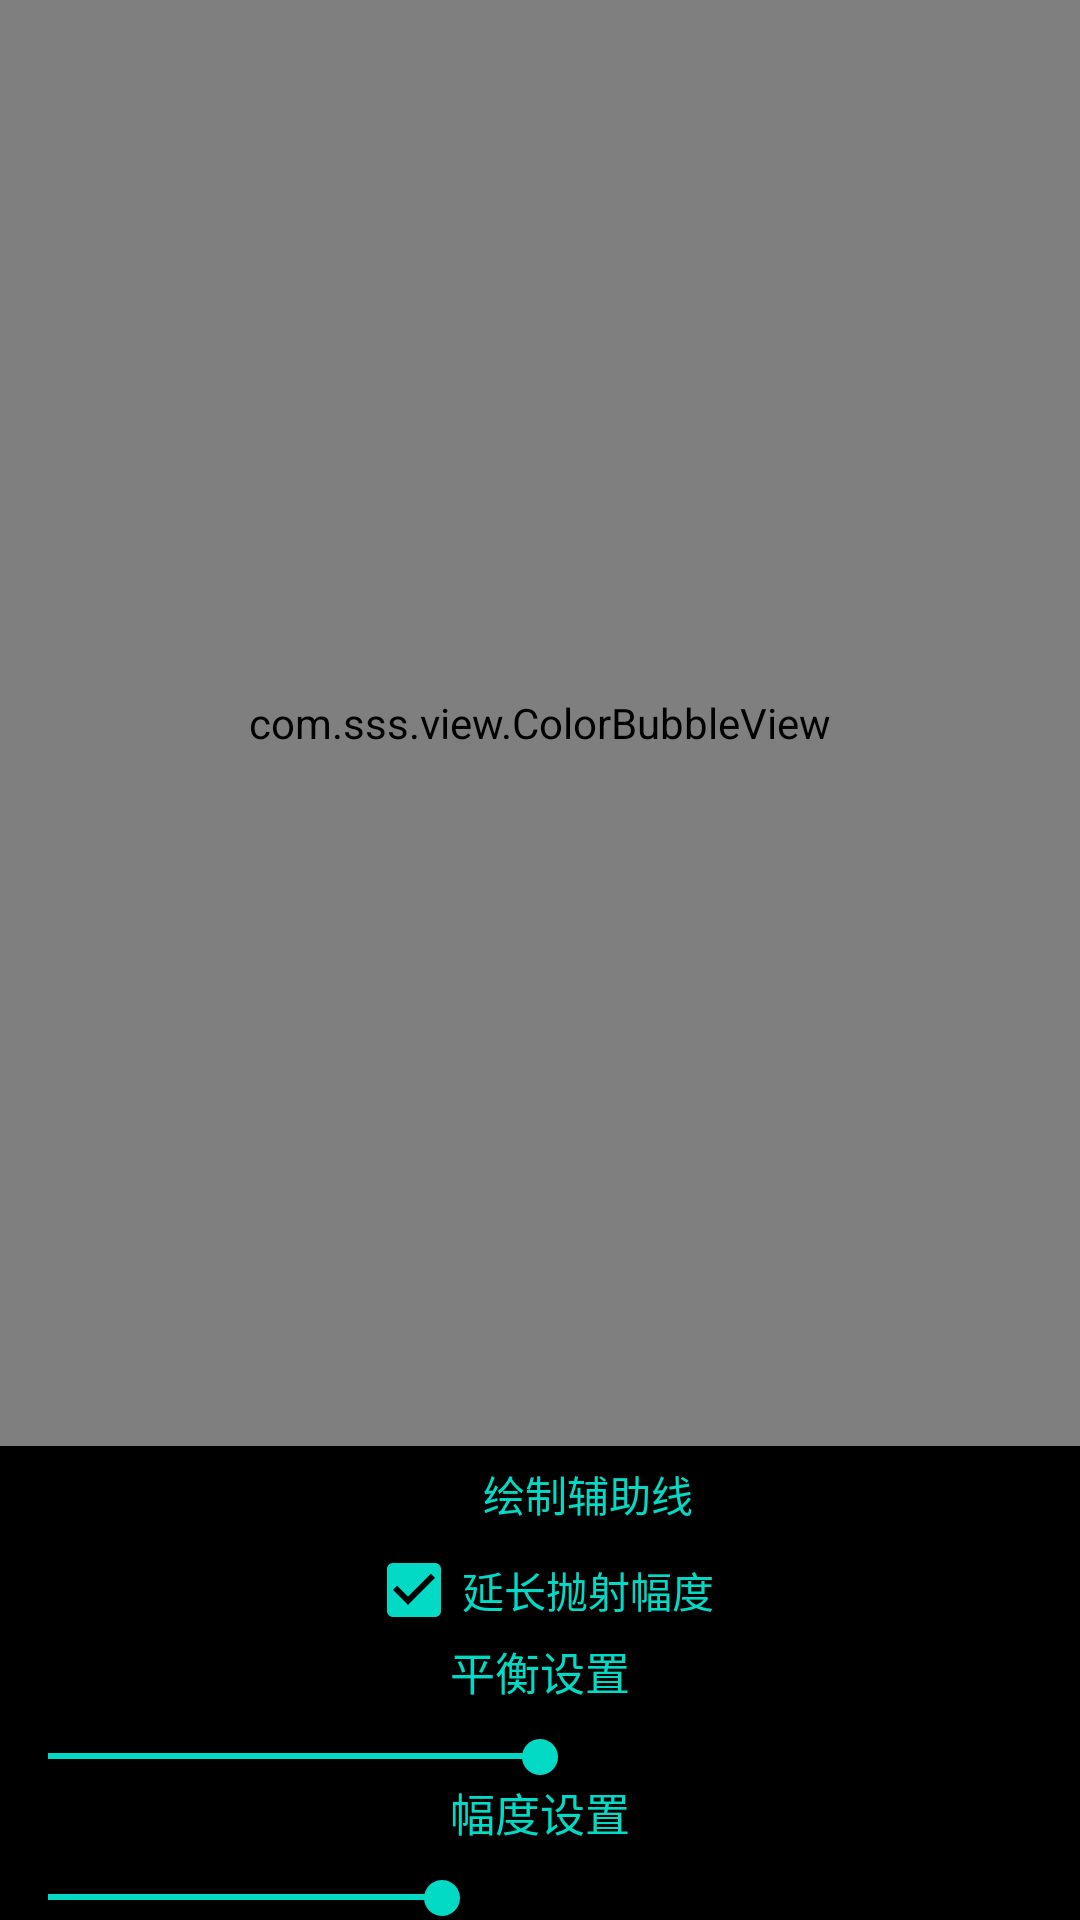

Android layout source for this screen:
<!-- AndroidManifest.xml: application theme AppTheme -->
<!-- res/layout/activity_color_bubble.xml -->
<?xml version="1.0" encoding="utf-8"?>
<LinearLayout xmlns:android="http://schemas.android.com/apk/res/android"
    android:layout_width="match_parent"
    android:layout_height="match_parent"
    android:background="#000"
    android:gravity="center"
    android:orientation="vertical">

    <com.sss.view.ColorBubbleView
        android:id="@+id/bubble"
        android:layout_width="match_parent"
        android:layout_height="0dp"
        android:layout_weight="1" />

    <CheckBox
        android:id="@+id/checkbox"
        android:layout_width="wrap_content"
        android:layout_height="wrap_content"
        android:text="绘制辅助线"
        android:textColor="@color/colorAccent" />

    <CheckBox
        android:id="@+id/checkbox2"
        android:layout_width="wrap_content"
        android:layout_height="wrap_content"
        android:text="延长抛射幅度"
        android:checked="true"
        android:textColor="@color/colorAccent" />

    <TextView
        android:layout_width="match_parent"
        android:layout_height="wrap_content"
        android:gravity="center"
        android:text="平衡设置"
        android:textColor="@color/colorAccent"
        android:textSize="15sp" />


    <SeekBar
        android:id="@+id/seek_bar"
        android:layout_width="match_parent"
        android:layout_height="15dp"
        android:layout_marginTop="10dp"
        android:max="1600"
        android:progress="800" />

    <TextView
        android:layout_width="match_parent"
        android:layout_height="wrap_content"
        android:gravity="center"
        android:text="幅度设置"
        android:textColor="@color/colorAccent"
        android:textSize="15sp" />

    <SeekBar
        android:id="@+id/seek_bar2"
        android:layout_width="match_parent"
        android:layout_height="15dp"
        android:layout_marginTop="10dp"
        android:max="5"
        android:progress="2" />
</LinearLayout>
<!-- resources referenced by this layout -->
<resources>
  <style name="AppTheme" parent="Theme.AppCompat.Light.DarkActionBar">
          
          <item name="colorPrimary">@color/colorPrimary</item>
          <item name="colorPrimaryDark">@color/colorPrimaryDark</item>
          <item name="colorAccent">@color/colorAccent</item>
          <item name="android:windowFullscreen">true</item>
      </style>
  <!-- not gathered from this repository: default colours our renderer supplied (Android Studio template values) -->
  <color name="colorPrimary">#FF6200EE</color>
  <color name="colorPrimaryDark">#FF3700B3</color>
  <color name="colorAccent">#FF03DAC5</color>
</resources>
